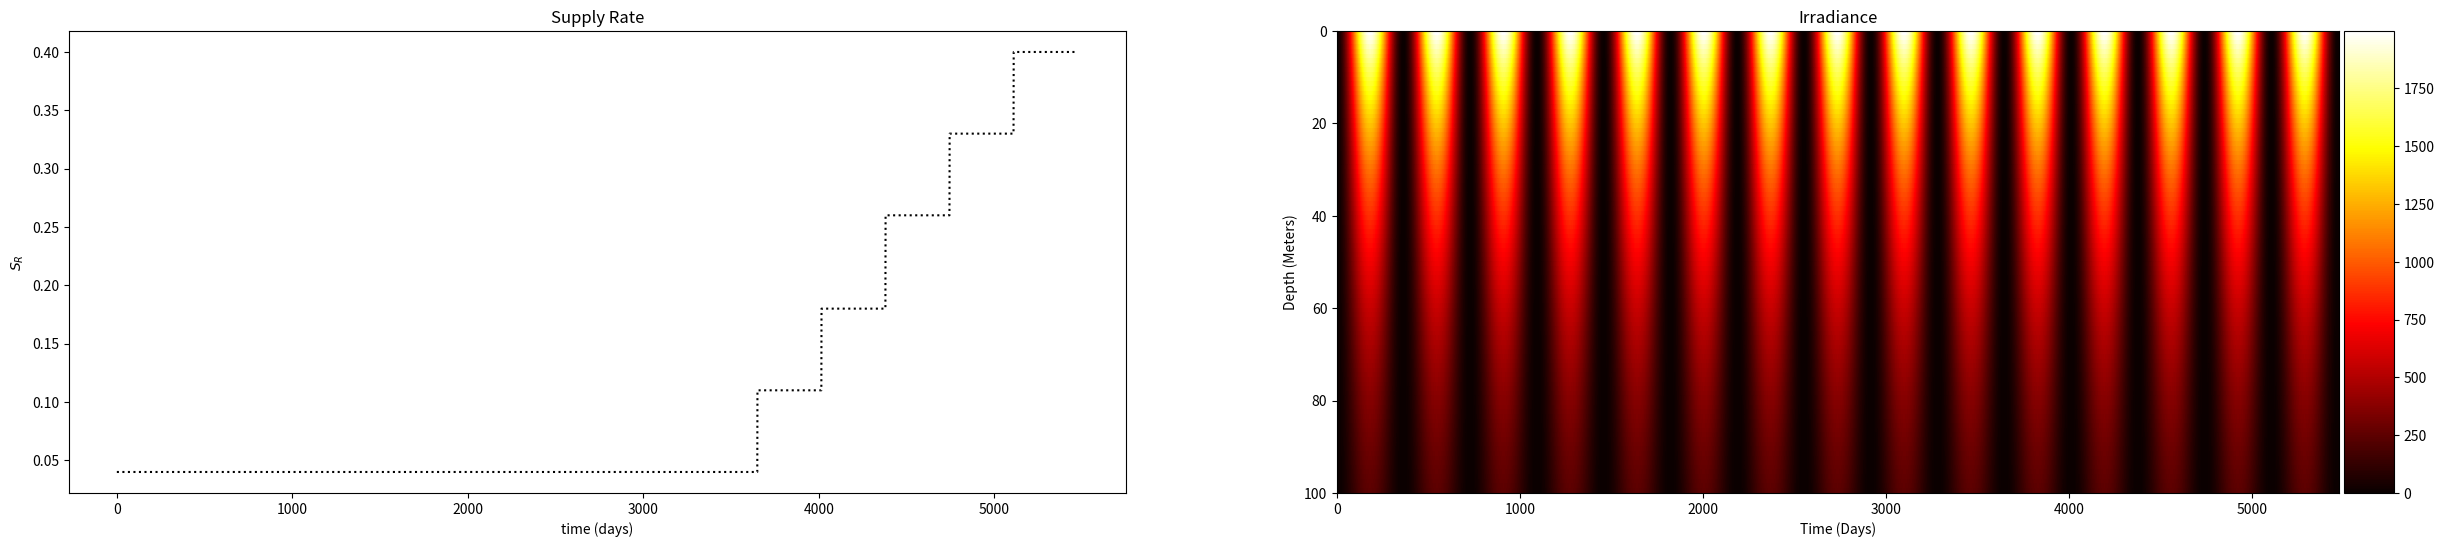

This figure's Python source:
import matplotlib.pyplot as plt
from matplotlib.lines import Line2D
from mpl_toolkits.axes_grid1 import make_axes_locatable
import numpy as np
import math
import sys

# time change (discrete time)
T = 5475.0 #days
dt = 1
#time array
t = np.linspace(0, T, int(T/dt))

#first 5 years = 0-1825 days
#second 5 years = 1826 - 3650 days
#third 5 years = 3651 - 5475 days

supply_rate = np.empty(3650)
supply_rate.fill(0.04)

year11 = np.empty(365)
year11.fill(0.11)
supply_rate = np.append(supply_rate,year11)

year12 = np.empty(365)
year12.fill(0.18)
supply_rate = np.append(supply_rate,year12)

year13 = np.empty(365)
year13.fill(0.26)
supply_rate = np.append(supply_rate,year13)

year14 = np.empty(365)
year14.fill(0.33)
supply_rate = np.append(supply_rate,year14)

year15 = np.empty(365)
year15.fill(0.40)
supply_rate = np.append(supply_rate,year15)

k_w = 0.02 #light attenuation by just water
k_p = 0.001 #attenuation due to producers

#depth array
deltaz = 1
depth = 100
zetas = np.linspace(0,depth,int(depth/deltaz)) 


# array  to store  the  solution if you were using Euler's method
N = np.zeros((len(t),len(zetas)))
P1 = np.zeros((len(t),len(zetas)))
P2 = np.zeros((len(t),len(zetas)))
C = np.zeros((len(t),len(zetas)))
light = np.zeros((len(t),len(zetas)))
N[0,:] = 0.4
P1[0,:] = 0.5
P2[0,:] = 0.5
C[0,:] = 0.5

#initial light irradiance (constant)
#I_naughts = np.empty(1825)
#I_naughts.fill(2)

#inital light irradiance (seasonal)
I_max = 1000
I_min = 2
#I_naughts2 = (np.sin(((t)/365*2*math.pi-math.pi/2))+1)*I_max/2

#combine I_naught arrays 
#I_naughts = np.append(I_naughts,I_naughts2)

for k in t:
    if k<1825:
        I_naughts = I_min 
    else: 
        I_naughts = I_min + ((I_max-I_min)*(np.sin(((t)/365*2*math.pi-math.pi/2))+1))
        

#building 2 dimensional arrays for nutrients, producer, and consumer groups
for i in  range(1, len(t)):
    for j in range(0,len(zetas)):
        I = I_naughts[i] * np.exp(-(k_w*zetas[j]*(deltaz)+np.sum(k_p*(P1[0,:j]+P2[0,:j])*(deltaz))))
        light[i,j] = I

print('light shape = ',light.shape)


fig, axs = plt.subplots(1,2,figsize=(30,6))

#plotting supply rate over time
axs[0].plot(t,supply_rate, color = 'black', linestyle = 'dotted')
axs[0].set_title('Supply Rate')
axs[0].set_xlabel('time (days)')
axs[0].set_ylabel('$S_R$')

#contour plot of seasonal irradiance
cb = axs[1].pcolor(light.T,cmap = 'hot')
axs[1].invert_yaxis()
axs[1].set_xlabel('Time (Days)', color = 'k')
axs[1].set_ylabel('Depth (Meters)', color = 'k')
axs[1].set_title('Irradiance')
divider = make_axes_locatable(axs[1])
cax = divider.append_axes('right', size='5%', pad=0.05)
fig.colorbar(cb, cax=cax, orientation='vertical')

plt.show()
